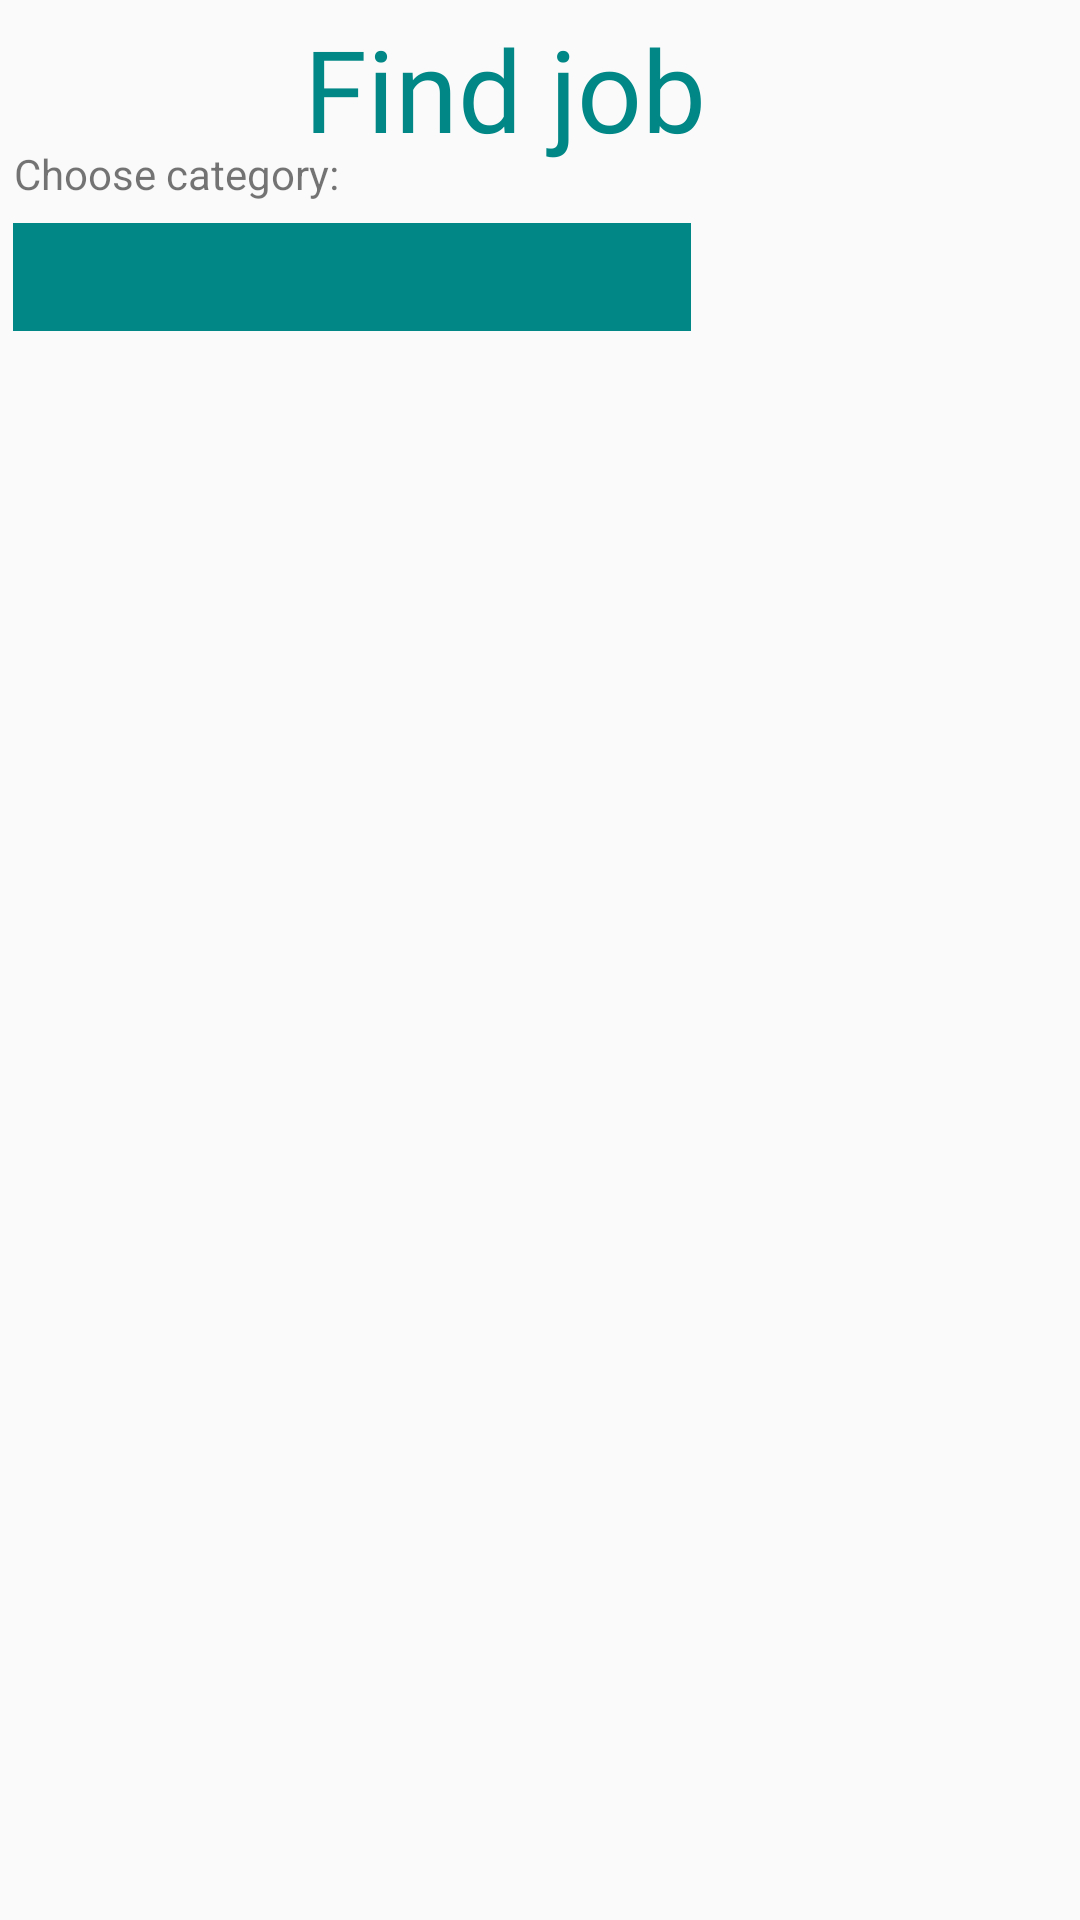

Layout XML and referenced resources for this Android screen:
<!-- AndroidManifest.xml: application theme Theme.AppCompat.Light -->
<!-- res/layout/activity_home_page.xml -->
<?xml version="1.0" encoding="utf-8"?>
<androidx.constraintlayout.widget.ConstraintLayout xmlns:android="http://schemas.android.com/apk/res/android"
    xmlns:app="http://schemas.android.com/apk/res-auto"
    xmlns:tools="http://schemas.android.com/tools"
    android:layout_width="match_parent"
    android:layout_height="match_parent"
    tools:context=".HomePageActivity">

    <androidx.recyclerview.widget.RecyclerView
        android:id="@+id/recyclerView"
        android:layout_width="407dp"
        android:layout_height="596dp"
        app:layout_constraintBottom_toBottomOf="parent"
        app:layout_constraintEnd_toEndOf="parent"
        app:layout_constraintStart_toStartOf="parent"
        app:layout_constraintTop_toTopOf="parent"
        app:layout_constraintVertical_bias="1.0" />

    <TextView
        android:id="@+id/textView5"
        android:layout_width="195dp"
        android:layout_height="51dp"
        android:fontFamily="@font/architects_daughter"
        android:text="   Find job"
        android:textColor="@color/teal_700"
        android:textSize="38sp"
        app:layout_constraintBottom_toBottomOf="@+id/recyclerView"
        app:layout_constraintEnd_toEndOf="parent"
        app:layout_constraintHorizontal_bias="0.444"
        app:layout_constraintStart_toStartOf="parent"
        app:layout_constraintTop_toTopOf="parent"
        app:layout_constraintVertical_bias="0.007" />

    <TextView
        android:id="@+id/textView6"
        android:layout_width="wrap_content"
        android:layout_height="wrap_content"
        android:text="Choose category:"
        app:layout_constraintBottom_toBottomOf="@+id/recyclerView"
        app:layout_constraintEnd_toEndOf="parent"
        app:layout_constraintHorizontal_bias="0.019"
        app:layout_constraintStart_toStartOf="parent"
        app:layout_constraintTop_toTopOf="parent"
        app:layout_constraintVertical_bias="0.078" />

    <Spinner
        android:id="@+id/spinner"
        android:layout_width="226dp"
        android:layout_height="36dp"
        android:background="@color/teal_700"
        app:layout_constraintBottom_toBottomOf="@+id/recyclerView"
        app:layout_constraintEnd_toEndOf="parent"
        app:layout_constraintHorizontal_bias="0.032"
        app:layout_constraintStart_toStartOf="parent"
        app:layout_constraintTop_toTopOf="parent"
        app:layout_constraintVertical_bias="0.123" />

    <Button
        android:id="@+id/button"
        android:layout_width="48dp"
        android:layout_height="39dp"
        android:background="@drawable/ic_menu"
        app:layout_constraintBottom_toBottomOf="parent"
        app:layout_constraintEnd_toEndOf="parent"
        app:layout_constraintHorizontal_bias="0.952"
        app:layout_constraintStart_toStartOf="parent"
        app:layout_constraintTop_toTopOf="parent"
        app:layout_constraintVertical_bias="0.01"
        android:onClick="showPopup"/>
</androidx.constraintlayout.widget.ConstraintLayout>
<!-- resources referenced by this layout -->
<resources>

  <!-- not gathered from this repository: default colours our renderer supplied (Android Studio template values) -->
  <color name="teal_700">#FF018786</color>
</resources>
